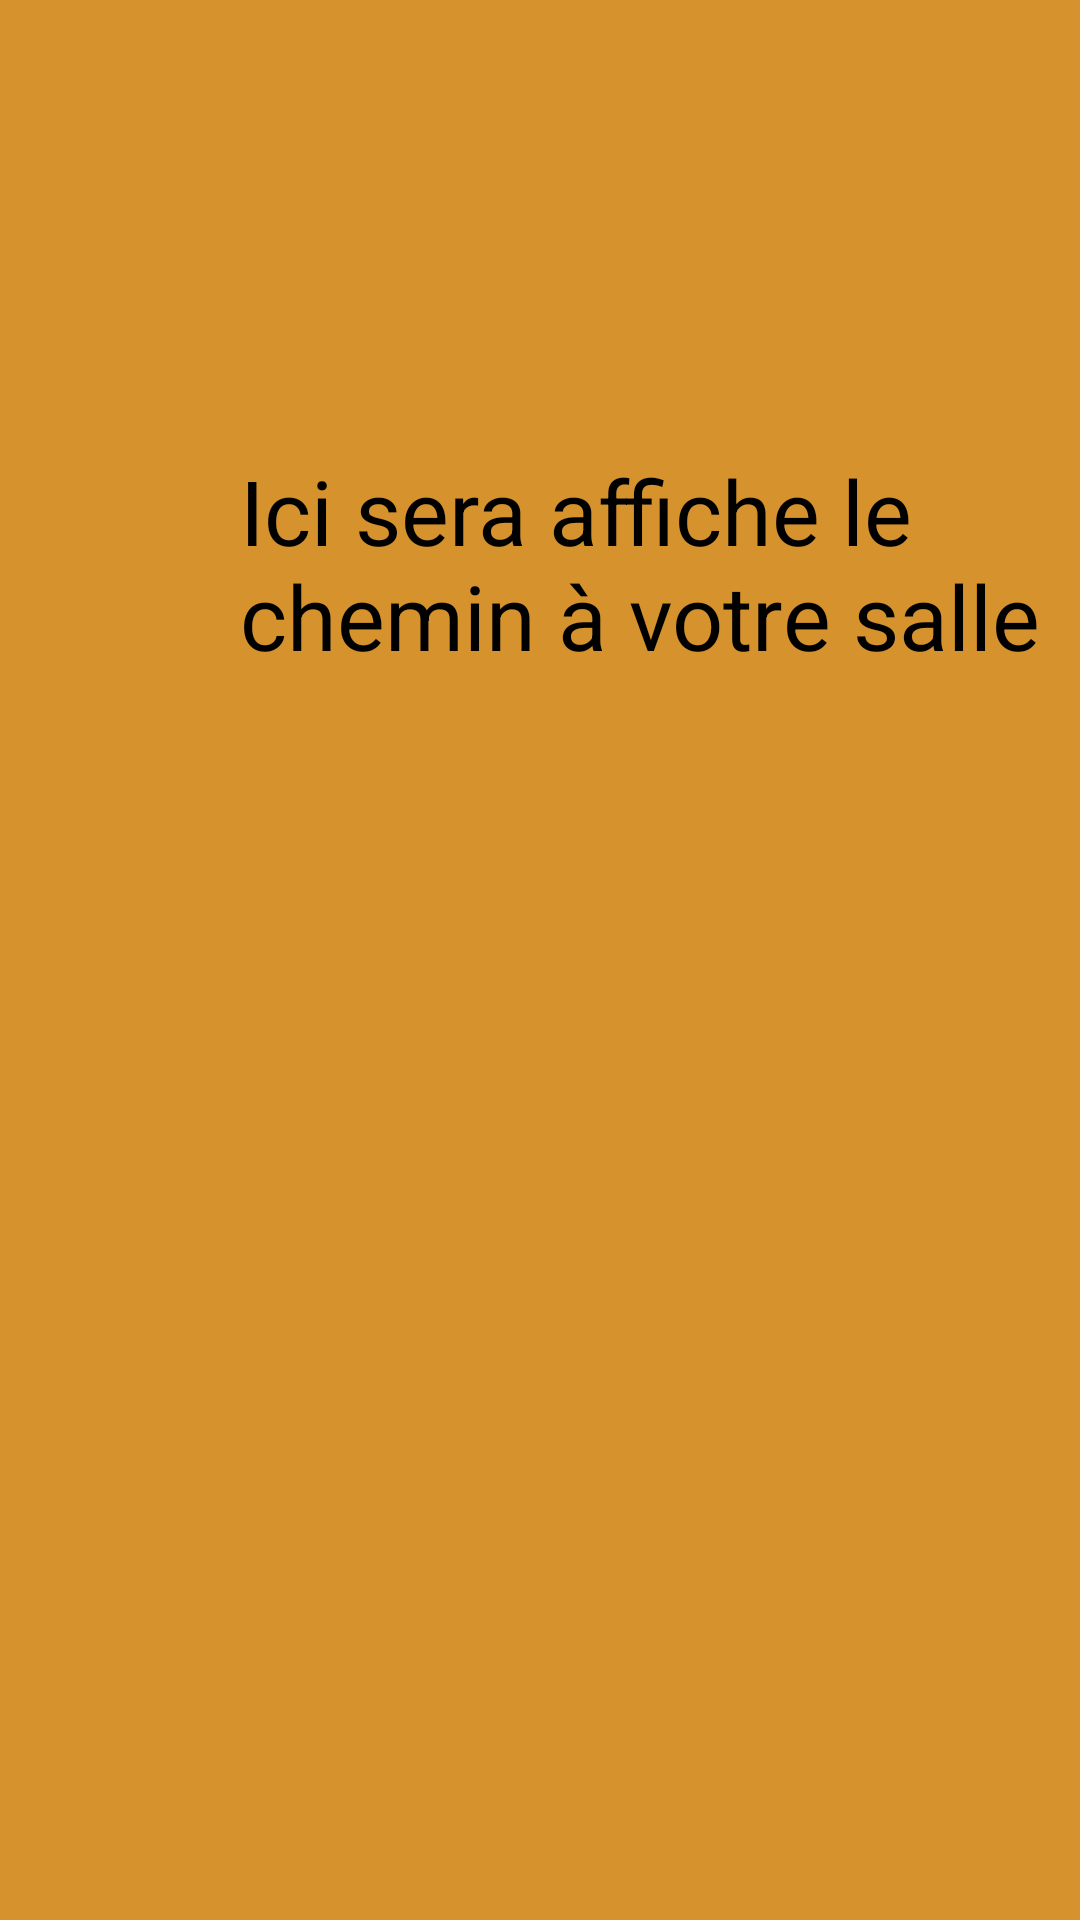

Here is an Android app screen rendered from its layout file. Give the layout XML and the strings, colors and styles it references.
<!-- AndroidManifest.xml: application theme Theme.MoveIn -->
<!-- res/layout/fragment_result.xml -->
<?xml version="1.0" encoding="utf-8"?>
<LinearLayout xmlns:android="http://schemas.android.com/apk/res/android"
    xmlns:tools="http://schemas.android.com/tools"
    android:layout_width="match_parent"
    android:layout_height="match_parent"
    tools:context="project.movein.fragment.ResultFragment"
    android:background="#D6922D">

    <TextView
        android:layout_width="300dp"
        android:layout_height="80dp"
        android:layout_marginStart="80dp"
        android:layout_marginTop="150dp"
        android:text="@string/ici_sera_affiche_le_chemin_a_votre_salle"
        android:textColor="@color/black"
        android:textSize="30sp" />


</LinearLayout>
<!-- resources referenced by this layout -->
<resources>
  <color name="black">#FF000000</color>
  <string name="ici_sera_affiche_le_chemin_a_votre_salle">Ici sera affiche le chemin à votre salle  </string>
  <style name="Theme.MoveIn" parent="Theme.MaterialComponents.DayNight.DarkActionBar">
          
          <item name="colorPrimary">@color/purple_500</item>
          <item name="colorPrimaryVariant">@color/purple_700</item>
          <item name="colorOnPrimary">@color/white</item>
          
          <item name="colorSecondary">@color/teal_200</item>
          <item name="colorSecondaryVariant">@color/teal_700</item>
          <item name="colorOnSecondary">@color/black</item>
          
          <item name="android:statusBarColor">?attr/colorPrimaryVariant</item>
          
      </style>
  <color name="purple_500">#45858f</color>
  <color name="purple_700">#45858f</color>
  <color name="white">#FFFFFFFF</color>
  <color name="teal_200">#FF03DAC5</color>
  <color name="teal_700">#FF018786</color>
</resources>
